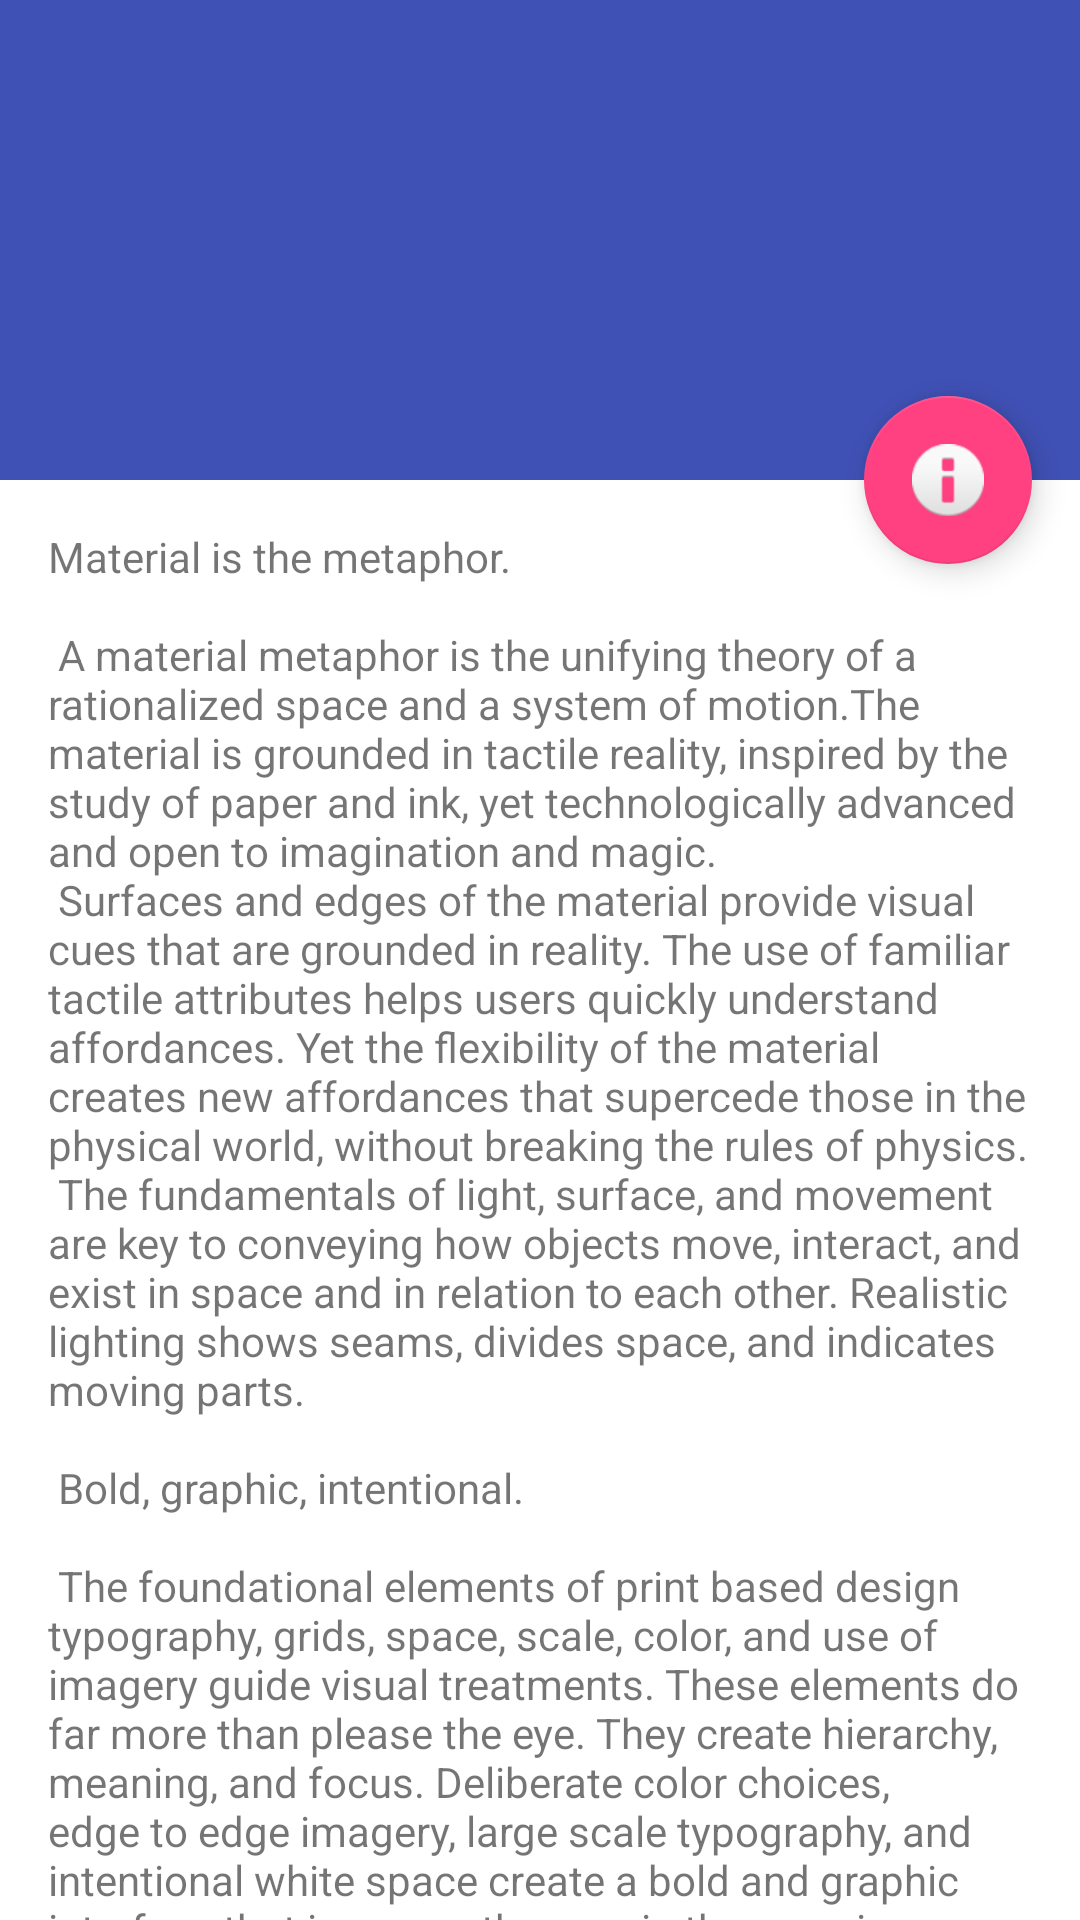

Produce the Android XML layout that renders to this screen, including the resource entries it uses.
<!-- AndroidManifest.xml: application theme AppTheme.NotFull -->
<!-- res/layout/activity_layout_toolbar_collapsing_test.xml -->
<?xml version="1.0" encoding="utf-8"?>
<android.support.design.widget.CoordinatorLayout xmlns:android="http://schemas.android.com/apk/res/android"
    xmlns:app="http://schemas.android.com/apk/res-auto"
    android:layout_width="match_parent"
    android:layout_height="match_parent"
    android:fitsSystemWindows="true">

    <android.support.design.widget.AppBarLayout
        android:id="@+id/app_bar"
        android:layout_width="match_parent"
        android:layout_height="160dp"
        android:fitsSystemWindows="true"
        android:theme="@style/AppTheme.AppBarOverlay">

        <android.support.design.widget.CollapsingToolbarLayout
            android:id="@+id/toolbar_layout"
            android:layout_width="match_parent"
            android:layout_height="match_parent"
            android:fitsSystemWindows="true"
            app:contentScrim="?attr/colorPrimary"
            app:layout_scrollFlags="scroll|exitUntilCollapsed">


            <ImageView
                android:id="@+id/expandedImage"
                android:layout_width="match_parent"
                android:layout_height="200dp"
                android:scaleType="centerCrop"
                android:src="@drawable/photo"
                app:layout_collapseMode="parallax"
                app:layout_collapseParallaxMultiplier="0.7" />

            <android.support.v7.widget.Toolbar
                android:id="@+id/toolbar"
                android:layout_width="match_parent"
                android:layout_height="?attr/actionBarSize"
                app:layout_collapseMode="pin"
                app:popupTheme="@style/AppTheme.PopupOverlay" />

        </android.support.design.widget.CollapsingToolbarLayout>
    </android.support.design.widget.AppBarLayout>

    <include layout="@layout/content_scrolling" />

    <android.support.design.widget.FloatingActionButton
        android:id="@+id/fab"
        android:layout_width="wrap_content"
        android:layout_height="wrap_content"
        android:layout_margin="16dp"
        app:layout_anchor="@id/app_bar"
        app:layout_anchorGravity="bottom|end"
        app:srcCompat="@android:drawable/ic_dialog_info" />

</android.support.design.widget.CoordinatorLayout>
<!-- res/layout/content_scrolling.xml (included above) -->
<?xml version="1.0" encoding="utf-8"?>
<android.support.v4.widget.NestedScrollView xmlns:android="http://schemas.android.com/apk/res/android"
    xmlns:app="http://schemas.android.com/apk/res-auto"
    xmlns:tools="http://schemas.android.com/tools"
    android:layout_width="match_parent"
    android:layout_height="match_parent"
    app:layout_behavior="@string/appbar_scrolling_view_behavior"
    tools:showIn="@layout/activity_layout_toolbar_collapsing_test">

    <TextView
        android:layout_width="wrap_content"
        android:layout_height="wrap_content"
        android:layout_margin="16dp"
        android:text="@string/large_text" />

</android.support.v4.widget.NestedScrollView>
<!-- resources referenced by this layout -->
<resources>
  <color name="white">#FFFFFF</color>
  <color name="colorPrimary">#3F51B5</color>
  <color name="colorPrimaryDark">#303F9F</color>
  <color name="colorAccent">#FF4081</color>
</resources>
